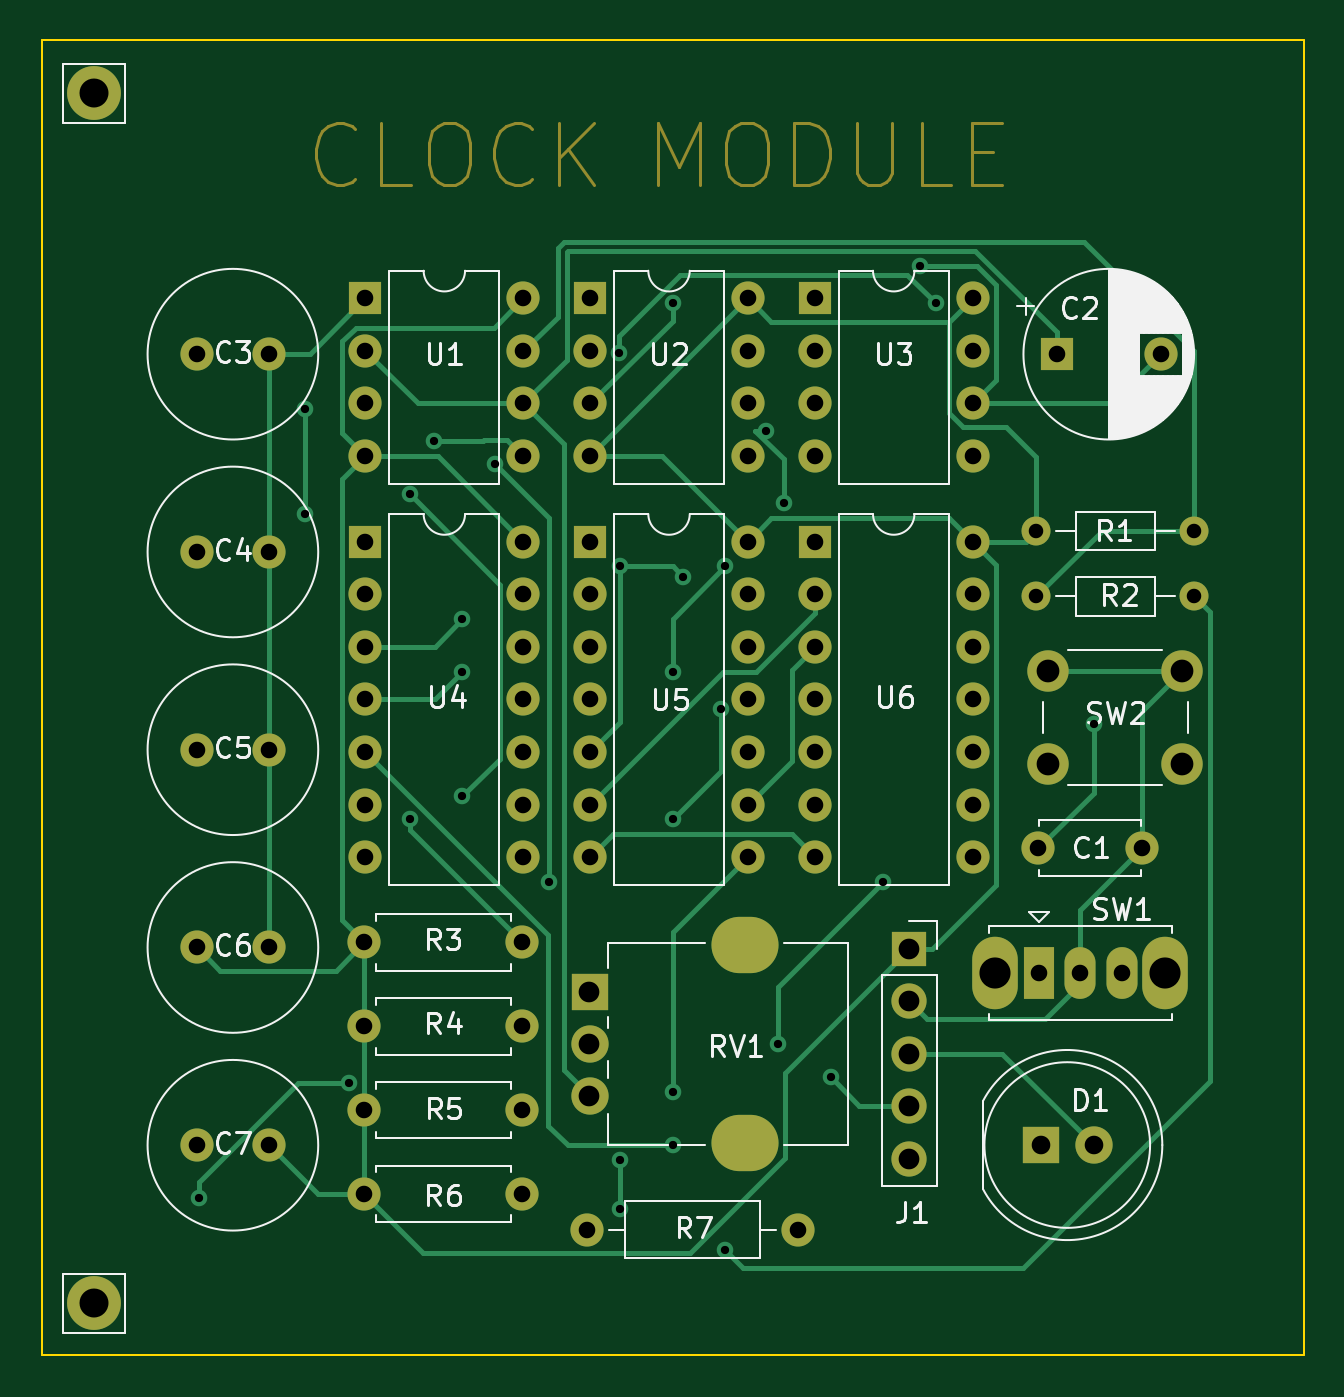
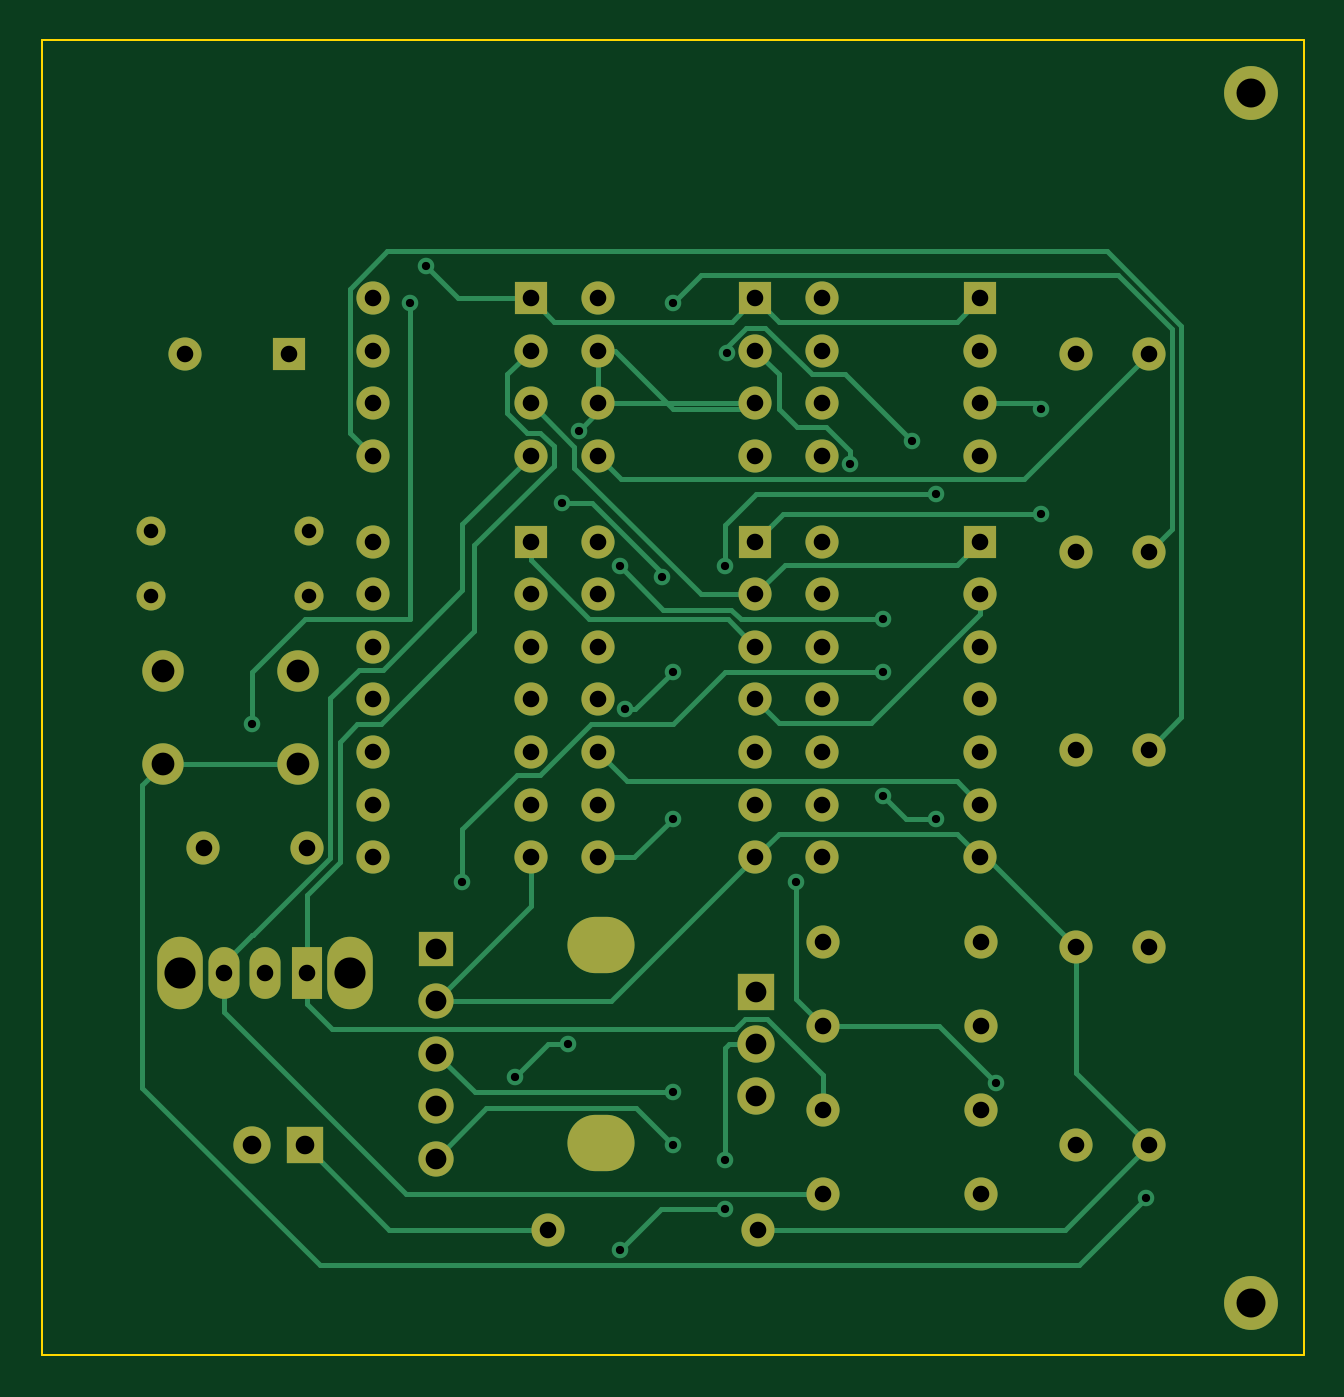
Circuit board: 11 layer files. Board 61.0 x 63.5 mm.
- bottom_copper: 8bc_clock-B_Cu.gbr (18237 bytes)
- bottom_mask: 8bc_clock-B_Mask.gbr (4455 bytes)
- paste: 8bc_clock-B_Paste.gbr (456 bytes)
- bottom_silk: 8bc_clock-B_Silkscreen.gbr (457 bytes)
- outline: 8bc_clock-Edge_Cuts.gbr (690 bytes)
- top_copper: 8bc_clock-F_Cu.gbr (17483 bytes)
- top_mask: 8bc_clock-F_Mask.gbr (9379 bytes)
- paste: 8bc_clock-F_Paste.gbr (456 bytes)
- top_silk: 8bc_clock-F_Silkscreen.gbr (43509 bytes)
- drill: 8bc_clock-NPTH.drl (272 bytes)
- drill: 8bc_clock-PTH.drl (3059 bytes)

=== bottom_copper: 8bc_clock-B_Cu.gbr (18237 bytes, source omitted) ===
=== bottom_mask: 8bc_clock-B_Mask.gbr ===
%TF.GenerationSoftware,KiCad,Pcbnew,(7.0.0)*%
%TF.CreationDate,2023-02-25T19:51:30-05:00*%
%TF.ProjectId,8bc_clock,3862635f-636c-46f6-936b-2e6b69636164,rev?*%
%TF.SameCoordinates,Original*%
%TF.FileFunction,Soldermask,Bot*%
%TF.FilePolarity,Negative*%
%FSLAX46Y46*%
G04 Gerber Fmt 4.6, Leading zero omitted, Abs format (unit mm)*
G04 Created by KiCad (PCBNEW (7.0.0)) date 2023-02-25 19:51:30*
%MOMM*%
%LPD*%
G01*
G04 APERTURE LIST*
%ADD10C,2.600000*%
%ADD11R,1.600000X1.600000*%
%ADD12O,1.600000X1.600000*%
%ADD13C,2.000000*%
%ADD14O,2.200000X3.500000*%
%ADD15R,1.500000X2.500000*%
%ADD16O,1.500000X2.500000*%
%ADD17O,3.240000X2.720000*%
%ADD18R,1.800000X1.800000*%
%ADD19C,1.800000*%
%ADD20C,1.600000*%
%ADD21C,1.400000*%
%ADD22O,1.400000X1.400000*%
%ADD23R,1.700000X1.700000*%
%ADD24O,1.700000X1.700000*%
G04 APERTURE END LIST*
D10*
%TO.C,REF\u002A\u002A\u002A*%
X106680000Y-111760000D03*
%TD*%
%TO.C,REF\u002A\u002A*%
X106680000Y-53340000D03*
%TD*%
D11*
%TO.C,U6*%
X141479999Y-74999999D03*
D12*
X141479999Y-77539999D03*
X141479999Y-80079999D03*
X141479999Y-82619999D03*
X141479999Y-85159999D03*
X141479999Y-87699999D03*
X141479999Y-90239999D03*
X149099999Y-90239999D03*
X149099999Y-87699999D03*
X149099999Y-85159999D03*
X149099999Y-82619999D03*
X149099999Y-80079999D03*
X149099999Y-77539999D03*
X149099999Y-74999999D03*
%TD*%
%TO.C,U5*%
X138249999Y-74999999D03*
X138249999Y-77539999D03*
X138249999Y-80079999D03*
X138249999Y-82619999D03*
X138249999Y-85159999D03*
X138249999Y-87699999D03*
X138249999Y-90239999D03*
X130629999Y-90239999D03*
X130629999Y-87699999D03*
X130629999Y-85159999D03*
X130629999Y-82619999D03*
X130629999Y-80079999D03*
X130629999Y-77539999D03*
D11*
X130629999Y-74999999D03*
%TD*%
%TO.C,U4*%
X119779999Y-74999999D03*
D12*
X119779999Y-77539999D03*
X119779999Y-80079999D03*
X119779999Y-82619999D03*
X119779999Y-85159999D03*
X119779999Y-87699999D03*
X119779999Y-90239999D03*
X127399999Y-90239999D03*
X127399999Y-87699999D03*
X127399999Y-85159999D03*
X127399999Y-82619999D03*
X127399999Y-80079999D03*
X127399999Y-77539999D03*
X127399999Y-74999999D03*
%TD*%
%TO.C,U3*%
X149099999Y-63249999D03*
X149099999Y-65789999D03*
X149099999Y-68329999D03*
X149099999Y-70869999D03*
X141479999Y-70869999D03*
X141479999Y-68329999D03*
X141479999Y-65789999D03*
D11*
X141479999Y-63249999D03*
%TD*%
D12*
%TO.C,U2*%
X138249999Y-63249999D03*
X138249999Y-65789999D03*
X138249999Y-68329999D03*
X138249999Y-70869999D03*
X130629999Y-70869999D03*
X130629999Y-68329999D03*
X130629999Y-65789999D03*
D11*
X130629999Y-63249999D03*
%TD*%
D12*
%TO.C,U1*%
X127399999Y-63249999D03*
X127399999Y-65789999D03*
X127399999Y-68329999D03*
X127399999Y-70869999D03*
X119779999Y-70869999D03*
X119779999Y-68329999D03*
X119779999Y-65789999D03*
D11*
X119779999Y-63249999D03*
%TD*%
D13*
%TO.C,SW2*%
X159230000Y-81250000D03*
X152730000Y-81250000D03*
X152730000Y-85750000D03*
X159230000Y-85750000D03*
%TD*%
D14*
%TO.C,SW1*%
X150199999Y-95844999D03*
X158399999Y-95844999D03*
D15*
X152299999Y-95844999D03*
D16*
X154299999Y-95844999D03*
X156299999Y-95844999D03*
%TD*%
D17*
%TO.C,RV1*%
X138099999Y-94459999D03*
X138099999Y-104059999D03*
D18*
X130599999Y-96759999D03*
D19*
X130600000Y-99260000D03*
X130600000Y-101760000D03*
%TD*%
D20*
%TO.C,R7*%
X130500000Y-108220000D03*
D12*
X140659999Y-108219999D03*
%TD*%
%TO.C,R6*%
X127349999Y-106499999D03*
D20*
X119730000Y-106500000D03*
%TD*%
D12*
%TO.C,R5*%
X127349999Y-102449999D03*
D20*
X119730000Y-102450000D03*
%TD*%
D12*
%TO.C,R4*%
X127349999Y-98399999D03*
D20*
X119730000Y-98400000D03*
%TD*%
D12*
%TO.C,R3*%
X127349999Y-94349999D03*
D20*
X119730000Y-94350000D03*
%TD*%
D21*
%TO.C,R2*%
X152180000Y-77650000D03*
D22*
X159799999Y-77649999D03*
%TD*%
D21*
%TO.C,R1*%
X152180000Y-74500000D03*
D22*
X159799999Y-74499999D03*
%TD*%
D23*
%TO.C,J1*%
X146049999Y-94649999D03*
D24*
X146049999Y-97189999D03*
X146049999Y-99729999D03*
X146049999Y-102269999D03*
X146049999Y-104809999D03*
%TD*%
D18*
%TO.C,D1*%
X152399999Y-104139999D03*
D19*
X154940000Y-104140000D03*
%TD*%
D20*
%TO.C,C7*%
X115130000Y-104150000D03*
X111630000Y-104150000D03*
%TD*%
%TO.C,C6*%
X115130000Y-94600000D03*
X111630000Y-94600000D03*
%TD*%
%TO.C,C5*%
X115130000Y-85050000D03*
X111630000Y-85050000D03*
%TD*%
%TO.C,C4*%
X115130000Y-75500000D03*
X111630000Y-75500000D03*
%TD*%
%TO.C,C3*%
X115130000Y-65950000D03*
X111630000Y-65950000D03*
%TD*%
D11*
%TO.C,C2*%
X153174697Y-65949999D03*
D20*
X158174698Y-65950000D03*
%TD*%
%TO.C,C1*%
X152280000Y-89800000D03*
X157280000Y-89800000D03*
%TD*%
M02*

=== paste: 8bc_clock-B_Paste.gbr ===
%TF.GenerationSoftware,KiCad,Pcbnew,(7.0.0)*%
%TF.CreationDate,2023-02-25T19:51:30-05:00*%
%TF.ProjectId,8bc_clock,3862635f-636c-46f6-936b-2e6b69636164,rev?*%
%TF.SameCoordinates,Original*%
%TF.FileFunction,Paste,Bot*%
%TF.FilePolarity,Positive*%
%FSLAX46Y46*%
G04 Gerber Fmt 4.6, Leading zero omitted, Abs format (unit mm)*
G04 Created by KiCad (PCBNEW (7.0.0)) date 2023-02-25 19:51:30*
%MOMM*%
%LPD*%
G01*
G04 APERTURE LIST*
G04 APERTURE END LIST*
M02*

=== bottom_silk: 8bc_clock-B_Silkscreen.gbr ===
%TF.GenerationSoftware,KiCad,Pcbnew,(7.0.0)*%
%TF.CreationDate,2023-02-25T19:51:30-05:00*%
%TF.ProjectId,8bc_clock,3862635f-636c-46f6-936b-2e6b69636164,rev?*%
%TF.SameCoordinates,Original*%
%TF.FileFunction,Legend,Bot*%
%TF.FilePolarity,Positive*%
%FSLAX46Y46*%
G04 Gerber Fmt 4.6, Leading zero omitted, Abs format (unit mm)*
G04 Created by KiCad (PCBNEW (7.0.0)) date 2023-02-25 19:51:30*
%MOMM*%
%LPD*%
G01*
G04 APERTURE LIST*
G04 APERTURE END LIST*
M02*

=== outline: 8bc_clock-Edge_Cuts.gbr ===
%TF.GenerationSoftware,KiCad,Pcbnew,(7.0.0)*%
%TF.CreationDate,2023-02-25T19:51:30-05:00*%
%TF.ProjectId,8bc_clock,3862635f-636c-46f6-936b-2e6b69636164,rev?*%
%TF.SameCoordinates,Original*%
%TF.FileFunction,Profile,NP*%
%FSLAX46Y46*%
G04 Gerber Fmt 4.6, Leading zero omitted, Abs format (unit mm)*
G04 Created by KiCad (PCBNEW (7.0.0)) date 2023-02-25 19:51:30*
%MOMM*%
%LPD*%
G01*
G04 APERTURE LIST*
%TA.AperFunction,Profile*%
%ADD10C,0.100000*%
%TD*%
G04 APERTURE END LIST*
D10*
X104140000Y-50800000D02*
X165100000Y-50800000D01*
X165100000Y-50800000D02*
X165100000Y-114300000D01*
X165100000Y-114300000D02*
X104140000Y-114300000D01*
X104140000Y-114300000D02*
X104140000Y-50800000D01*
M02*

=== top_copper: 8bc_clock-F_Cu.gbr (17483 bytes, source omitted) ===
=== top_mask: 8bc_clock-F_Mask.gbr (9379 bytes, source omitted) ===
=== paste: 8bc_clock-F_Paste.gbr ===
%TF.GenerationSoftware,KiCad,Pcbnew,(7.0.0)*%
%TF.CreationDate,2023-02-25T19:51:30-05:00*%
%TF.ProjectId,8bc_clock,3862635f-636c-46f6-936b-2e6b69636164,rev?*%
%TF.SameCoordinates,Original*%
%TF.FileFunction,Paste,Top*%
%TF.FilePolarity,Positive*%
%FSLAX46Y46*%
G04 Gerber Fmt 4.6, Leading zero omitted, Abs format (unit mm)*
G04 Created by KiCad (PCBNEW (7.0.0)) date 2023-02-25 19:51:30*
%MOMM*%
%LPD*%
G01*
G04 APERTURE LIST*
G04 APERTURE END LIST*
M02*

=== top_silk: 8bc_clock-F_Silkscreen.gbr (43509 bytes, source omitted) ===
=== drill: 8bc_clock-NPTH.drl ===
M48
; DRILL file {KiCad (7.0.0)} date Sat Feb 25 19:52:39 2023
; FORMAT={-:-/ absolute / inch / decimal}
; #@! TF.CreationDate,2023-02-25T19:52:39-05:00
; #@! TF.GenerationSoftware,Kicad,Pcbnew,(7.0.0)
; #@! TF.FileFunction,NonPlated,1,2,NPTH
FMAT,2
INCH
%
G90
G05
T0
M30

=== drill: 8bc_clock-PTH.drl ===
M48
; DRILL file {KiCad (7.0.0)} date Sat Feb 25 19:52:39 2023
; FORMAT={-:-/ absolute / inch / decimal}
; #@! TF.CreationDate,2023-02-25T19:52:39-05:00
; #@! TF.GenerationSoftware,Kicad,Pcbnew,(7.0.0)
; #@! TF.FileFunction,Plated,1,2,PTH
FMAT,2
INCH
; #@! TA.AperFunction,Plated,PTH,ViaDrill
T1C0.0157
; #@! TA.AperFunction,Plated,PTH,ComponentDrill
T2C0.0276
; #@! TA.AperFunction,Plated,PTH,ComponentDrill
T3C0.0315
; #@! TA.AperFunction,Plated,PTH,ComponentDrill
T4C0.0354
; #@! TA.AperFunction,Plated,PTH,ComponentDrill
T5C0.0394
; #@! TA.AperFunction,Plated,PTH,ComponentDrill
T6C0.0433
; #@! TA.AperFunction,Plated,PTH,ComponentDrill
T7C0.0551
; #@! TA.AperFunction,Plated,PTH,ComponentDrill
T8C0.0591
%
G90
G05
T1
X4.4Y-4.2
X4.6Y-2.7
X4.6Y-2.9
X4.6853Y-3.9825
X4.8Y-2.863
X4.8Y-3.4799
X4.8458Y-2.7616
X4.9Y-3.1
X4.9Y-3.2
X4.9Y-3.437
X4.963Y-2.8059
X5.065Y-3.6
X5.1978Y-2.5949
X5.2Y-3.0
X5.2Y-4.1285
X5.2Y-4.2214
X5.3Y-2.5
X5.3Y-3.2
X5.3Y-3.4799
X5.3Y-4.0
X5.3Y-4.1
X5.3202Y-3.0202
X5.3911Y-3.2715
X5.4Y-3.0
X5.4Y-4.3
X5.4782Y-2.7417
X5.5Y-3.9086
X5.511Y-2.8799
X5.6Y-3.9715
X5.7Y-3.6
X5.7698Y-2.4285
X5.8Y-2.5
X6.1Y-3.3
T2
X5.9913Y-2.9331
X5.9913Y-3.0571
X6.2913Y-2.9331
X6.2913Y-3.0571
T3
X4.3949Y-2.5965
X4.3949Y-2.9724
X4.3949Y-3.3484
X4.3949Y-3.7244
X4.3949Y-4.1004
X4.5327Y-2.5965
X4.5327Y-2.9724
X4.5327Y-3.3484
X4.5327Y-3.7244
X4.5327Y-4.1004
X4.7138Y-3.7146
X4.7138Y-3.874
X4.7138Y-4.0335
X4.7138Y-4.1929
X4.7157Y-2.4902
X4.7157Y-2.5902
X4.7157Y-2.6902
X4.7157Y-2.7902
X4.7157Y-2.9528
X4.7157Y-3.0528
X4.7157Y-3.1528
X4.7157Y-3.2528
X4.7157Y-3.3528
X4.7157Y-3.4528
X4.7157Y-3.5528
X5.0138Y-3.7146
X5.0138Y-3.874
X5.0138Y-4.0335
X5.0138Y-4.1929
X5.0157Y-2.4902
X5.0157Y-2.5902
X5.0157Y-2.6902
X5.0157Y-2.7902
X5.0157Y-2.9528
X5.0157Y-3.0528
X5.0157Y-3.1528
X5.0157Y-3.2528
X5.0157Y-3.3528
X5.0157Y-3.4528
X5.0157Y-3.5528
X5.1378Y-4.2606
X5.1429Y-2.4902
X5.1429Y-2.5902
X5.1429Y-2.6902
X5.1429Y-2.7902
X5.1429Y-2.9528
X5.1429Y-3.0528
X5.1429Y-3.1528
X5.1429Y-3.2528
X5.1429Y-3.3528
X5.1429Y-3.4528
X5.1429Y-3.5528
X5.4429Y-2.4902
X5.4429Y-2.5902
X5.4429Y-2.6902
X5.4429Y-2.7902
X5.4429Y-2.9528
X5.4429Y-3.0528
X5.4429Y-3.1528
X5.4429Y-3.2528
X5.4429Y-3.3528
X5.4429Y-3.4528
X5.4429Y-3.5528
X5.5378Y-4.2606
X5.5701Y-2.4902
X5.5701Y-2.5902
X5.5701Y-2.6902
X5.5701Y-2.7902
X5.5701Y-2.9528
X5.5701Y-3.0528
X5.5701Y-3.1528
X5.5701Y-3.2528
X5.5701Y-3.3528
X5.5701Y-3.4528
X5.5701Y-3.5528
X5.8701Y-2.4902
X5.8701Y-2.5902
X5.8701Y-2.6902
X5.8701Y-2.7902
X5.8701Y-2.9528
X5.8701Y-3.0528
X5.8701Y-3.1528
X5.8701Y-3.2528
X5.8701Y-3.3528
X5.8701Y-3.4528
X5.8701Y-3.5528
X5.9953Y-3.5354
X5.9961Y-3.7734
X6.0305Y-2.5965
X6.0748Y-3.7734
X6.1535Y-3.7734
X6.1921Y-3.5354
X6.2274Y-2.5965
T4
X6.0Y-4.1
X6.1Y-4.1
T5
X5.1417Y-3.8094
X5.1417Y-3.9079
X5.1417Y-4.0063
X5.75Y-3.7264
X5.75Y-3.8264
X5.75Y-3.9264
X5.75Y-4.0264
X5.75Y-4.1264
T6
X6.013Y-3.1988
X6.013Y-3.376
X6.2689Y-3.1988
X6.2689Y-3.376
T7
X4.2Y-2.1
X4.2Y-4.4
T8
X5.9134Y-3.7734
X6.2362Y-3.7734
T6
G00X5.4232Y-3.7189
M15
G01X5.4508Y-3.7189
M16
G05
G00X5.4232Y-4.0969
M15
G01X5.4508Y-4.0969
M16
G05
T0
M30
